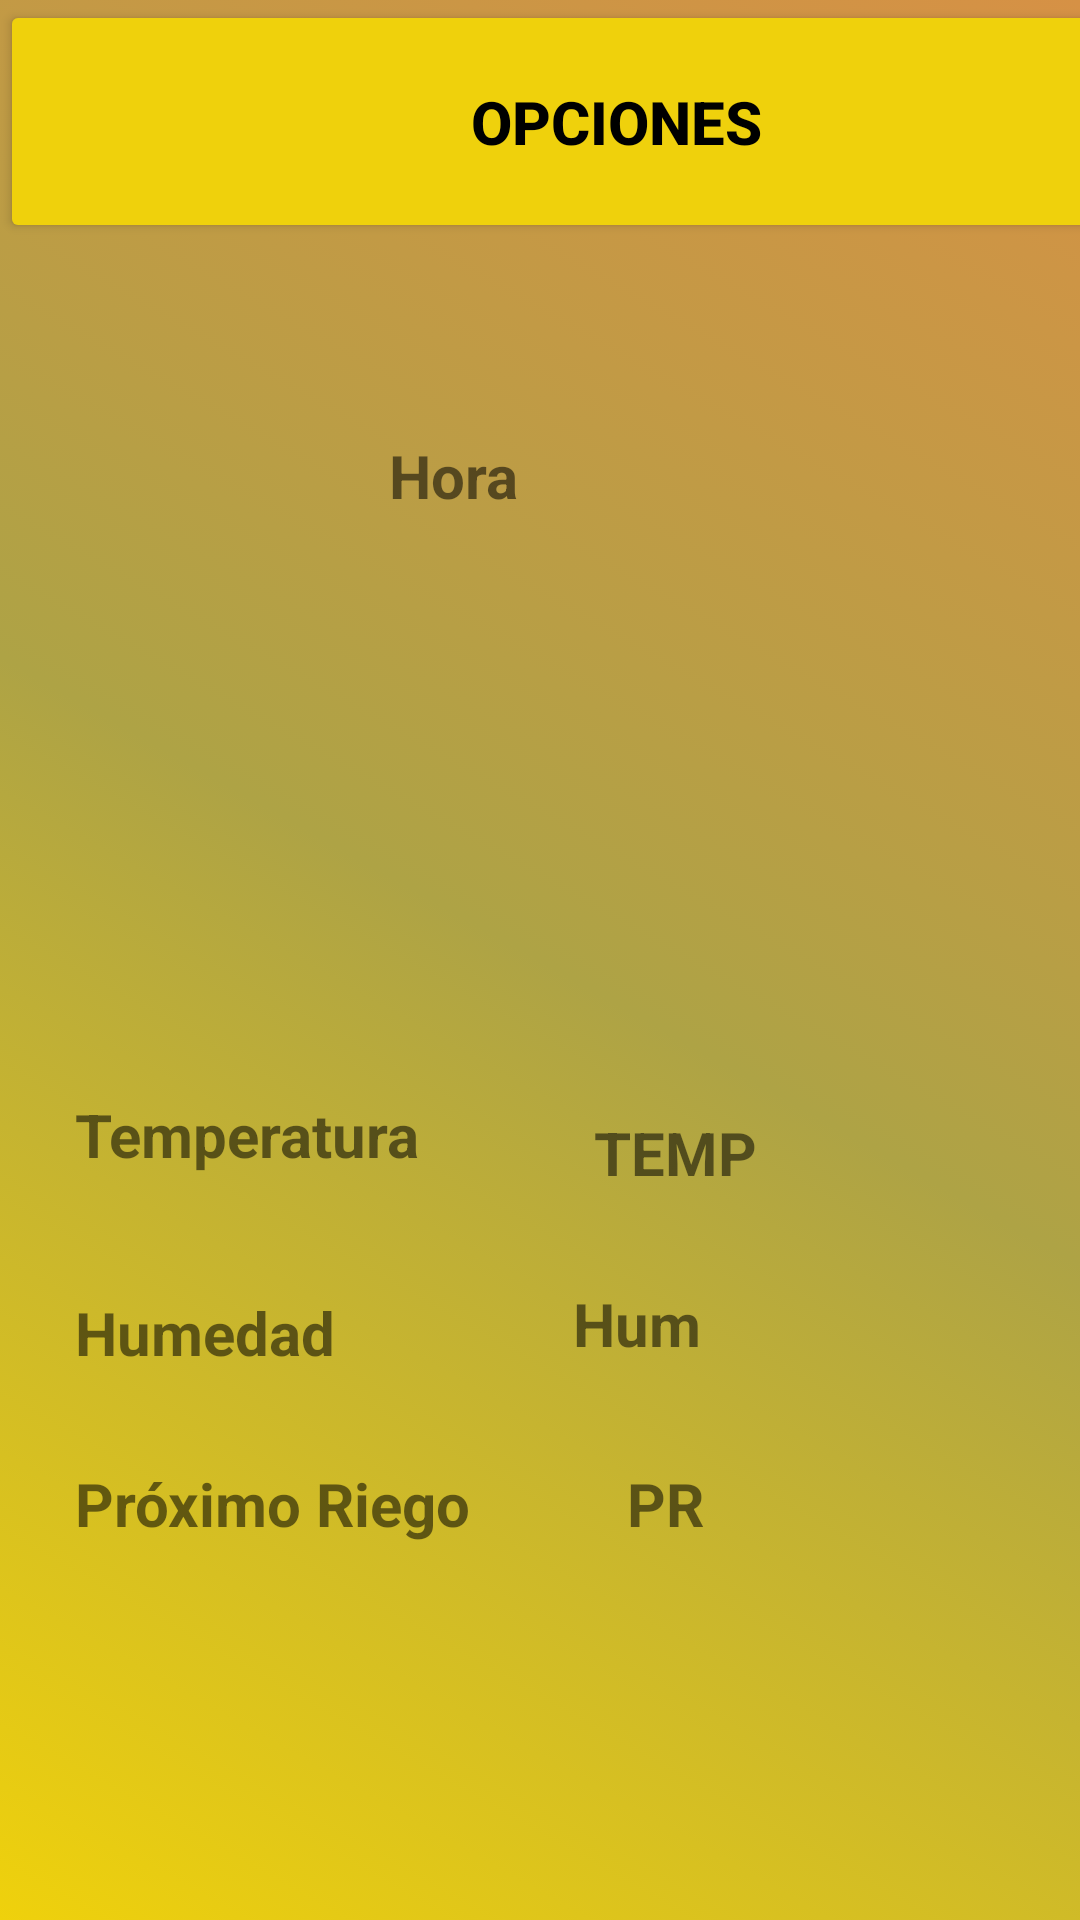

Produce the Android XML layout that renders to this screen, including the resource entries it uses.
<!-- AndroidManifest.xml: application theme Theme.PROYECTITO -->
<!-- res/layout/activity_main.xml -->
<?xml version="1.0" encoding="utf-8"?>
<androidx.constraintlayout.widget.ConstraintLayout xmlns:android="http://schemas.android.com/apk/res/android"
    xmlns:app="http://schemas.android.com/apk/res-auto"
    xmlns:tools="http://schemas.android.com/tools"
    android:layout_width="match_parent"
    android:layout_height="match_parent"
    android:background="@drawable/fondo_degradado"
    tools:context=".MainActivity"
    >

    <Button
        android:id="@+id/button"
        android:layout_width="411dp"
        android:layout_height="81dp"
        android:backgroundTint="@color/coloruno"
        android:onClick="opciones"
        android:text="Opciones"
        android:textColor="#000000"
        android:textSize="20sp"
        android:textStyle="bold"
        app:cornerRadius="20dp"
        app:layout_constraintEnd_toEndOf="parent"
        app:layout_constraintHorizontal_bias="0.0"
        app:layout_constraintStart_toStartOf="parent"
        app:layout_constraintTop_toTopOf="parent" />

    <androidx.constraintlayout.widget.ConstraintLayout
        android:id="@+id/constraintLayout"
        android:layout_width="407dp"
        android:layout_height="392dp"
        app:layout_constraintBottom_toBottomOf="parent"
        app:layout_constraintEnd_toEndOf="parent"
        app:layout_constraintStart_toStartOf="parent"
        app:layout_constraintTop_toBottomOf="@+id/button"
        app:layout_constraintVertical_bias="1.0">

        <TextView
            android:id="@+id/textView"
            android:layout_width="128dp"
            android:layout_height="33dp"
            android:layout_gravity="center"
            android:text="Temperatura"
            android:textSize="20sp"
            android:textStyle="bold"
            app:layout_constraintBottom_toBottomOf="parent"
            app:layout_constraintEnd_toEndOf="parent"
            app:layout_constraintHorizontal_bias="0.172"
            app:layout_constraintStart_toStartOf="parent"
            app:layout_constraintTop_toTopOf="parent"
            app:layout_constraintVertical_bias="0.325" />

        <TextView
            android:id="@+id/ParTem"
            android:layout_width="wrap_content"
            android:layout_height="wrap_content"
            android:layout_gravity="center"
            android:layout_marginStart="36dp"
            android:text="TEMP"
            android:textSize="20sp"
            android:textStyle="bold"
            app:layout_constraintBottom_toBottomOf="parent"
            app:layout_constraintEnd_toEndOf="parent"
            app:layout_constraintHorizontal_bias="0.063"
            app:layout_constraintStart_toEndOf="@+id/textView"
            app:layout_constraintTop_toTopOf="parent"
            app:layout_constraintVertical_bias="0.336" />

        <TextView
            android:id="@+id/textView3"
            android:layout_width="124dp"
            android:layout_height="27dp"
            android:layout_gravity="center"
            android:layout_marginStart="48dp"
            android:text="Humedad"
            android:textSize="20sp"
            android:textStyle="bold"
            app:layout_constraintBottom_toBottomOf="parent"
            app:layout_constraintStart_toStartOf="parent"
            app:layout_constraintTop_toBottomOf="@+id/textView"
            app:layout_constraintVertical_bias="0.153" />

        <TextView
            android:id="@+id/Parhumedad"
            android:layout_width="61dp"
            android:layout_height="33dp"
            android:layout_gravity="center"
            android:layout_marginStart="20dp"
            android:text="Hum"
            android:textSize="20sp"
            android:textStyle="bold"
            app:layout_constraintBottom_toBottomOf="parent"
            app:layout_constraintEnd_toEndOf="parent"
            app:layout_constraintHorizontal_bias="0.142"
            app:layout_constraintStart_toEndOf="@+id/textView3"
            app:layout_constraintTop_toBottomOf="@+id/ParTem"
            app:layout_constraintVertical_bias="0.143" />

        <TextView
            android:id="@+id/textView5"
            android:layout_width="141dp"
            android:layout_height="26dp"
            android:layout_gravity="center"
            android:text="Próximo Riego"
            android:textSize="20sp"
            android:textStyle="bold"
            app:layout_constraintBottom_toBottomOf="parent"
            app:layout_constraintEnd_toEndOf="parent"
            app:layout_constraintHorizontal_bias="0.18"
            app:layout_constraintStart_toStartOf="parent"
            app:layout_constraintTop_toBottomOf="@+id/textView3"
            app:layout_constraintVertical_bias="0.192" />

        <TextView
            android:id="@+id/tiempo_restante"
            android:layout_width="wrap_content"
            android:layout_height="wrap_content"
            android:text="PR"
            android:textSize="20sp"
            android:textStyle="bold"
            app:layout_constraintBottom_toBottomOf="parent"
            app:layout_constraintEnd_toEndOf="parent"
            app:layout_constraintHorizontal_bias="0.223"
            app:layout_constraintStart_toEndOf="@+id/textView5"
            app:layout_constraintTop_toBottomOf="@+id/Parhumedad"
            app:layout_constraintVertical_bias="0.177" />
    </androidx.constraintlayout.widget.ConstraintLayout>

    <TextView
        android:id="@+id/hora"
        android:layout_width="101dp"
        android:layout_height="39dp"
        android:text="Hora"
        android:textStyle="bold"
        android:textSize="20sp"
        app:layout_constraintBottom_toTopOf="@+id/constraintLayout"
        app:layout_constraintEnd_toEndOf="parent"
        app:layout_constraintStart_toStartOf="parent"
        app:layout_constraintTop_toBottomOf="@+id/button" />


</androidx.constraintlayout.widget.ConstraintLayout>
<!-- resources referenced by this layout -->
<resources>
  <color name="coloruno">#EFD10C</color>
  <!-- drawable fondo_degradado (drawable) -->
  <?xml version="1.0" encoding="utf-8"?>
  <selector xmlns:android="http://schemas.android.com/apk/res/android">
    <item>
      <shape android:shape="rectangle">
        <gradient
            android:startColor="@color/coloruno"
            android:centerColor="@color/colordos"
            android:endColor="@color/colortres"
            android:type="linear"
            android:angle="45"
  
  
            />
  
  
      </shape>
    </item>
  </selector>
  <style name="Theme.PROYECTITO" parent="Theme.MaterialComponents.DayNight.DarkActionBar">
          
          <item name="colorPrimary">@color/purple_500</item>
          <item name="colorPrimaryVariant">@color/purple_700</item>
          <item name="colorOnPrimary">@color/white</item>
          
          <item name="colorSecondary">@color/teal_200</item>
          <item name="colorSecondaryVariant">@color/teal_700</item>
          <item name="colorOnSecondary">@color/black</item>
          
          <item name="android:statusBarColor">?attr/colorPrimaryVariant</item>
          
      </style>
  <color name="colordos">#AEA345</color>
  <color name="colortres">#D69145</color>
  <color name="purple_500">#FF6200EE</color>
  <color name="purple_700">#FF3700B3</color>
  <color name="white">#FFFFFFFF</color>
  <color name="teal_200">#FF03DAC5</color>
  <color name="teal_700">#FF018786</color>
  <color name="black">#FF000000</color>
</resources>
